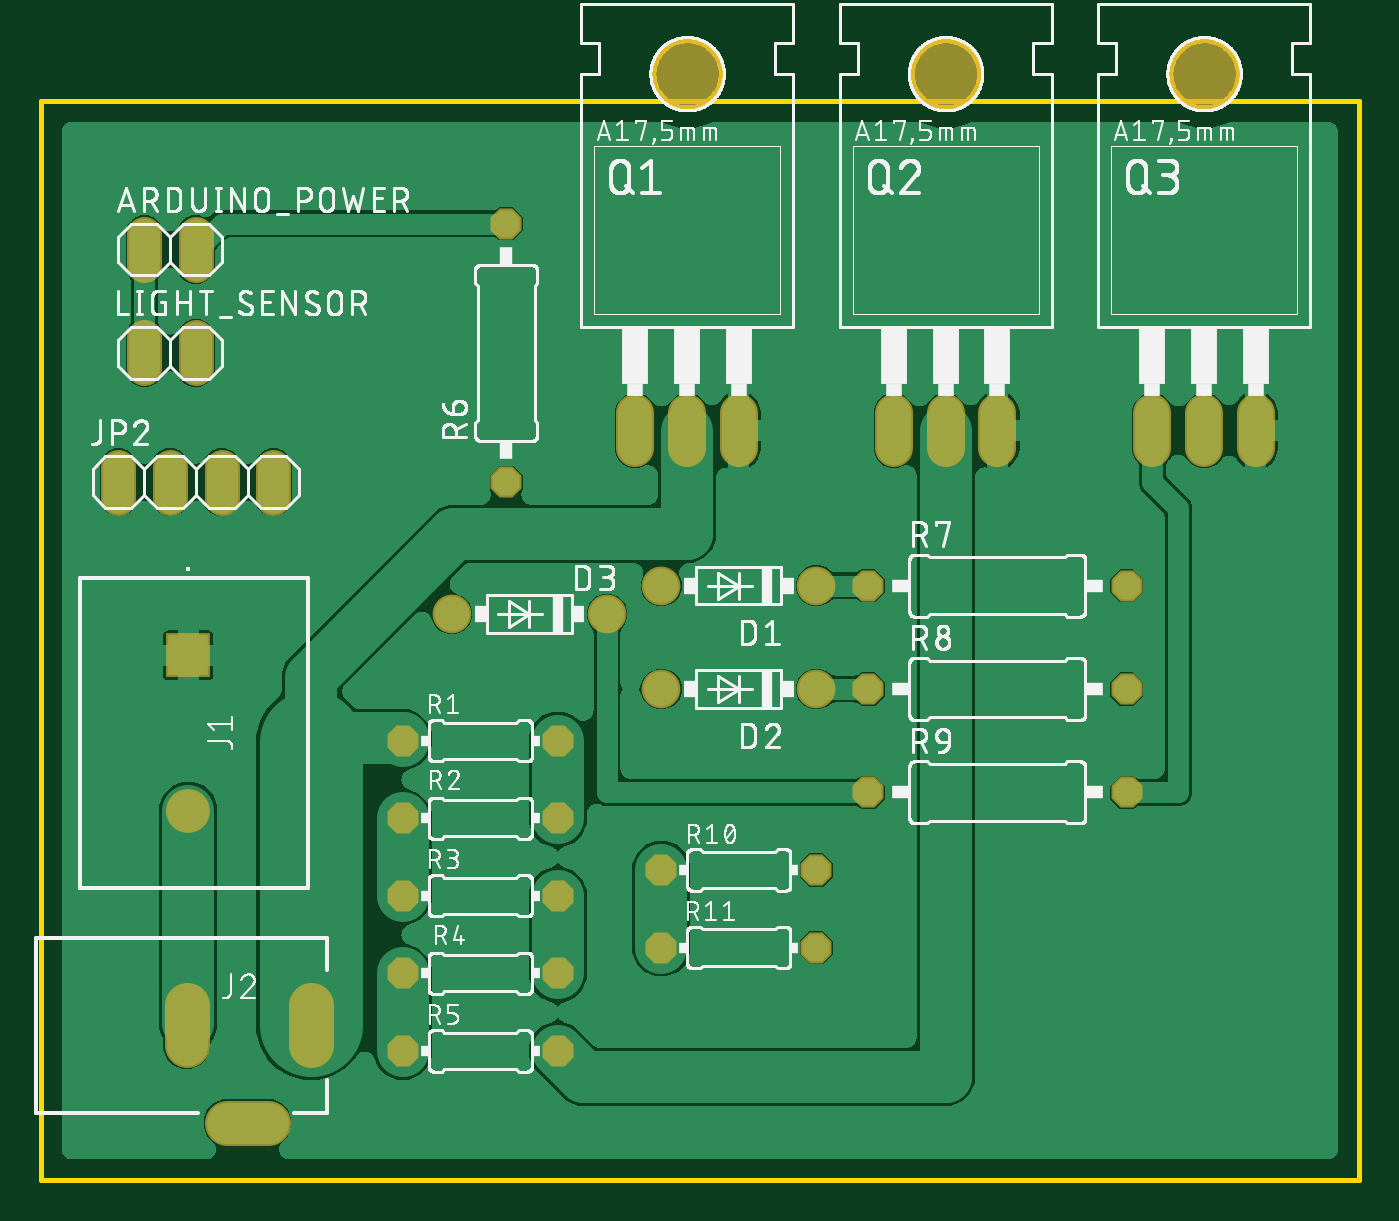
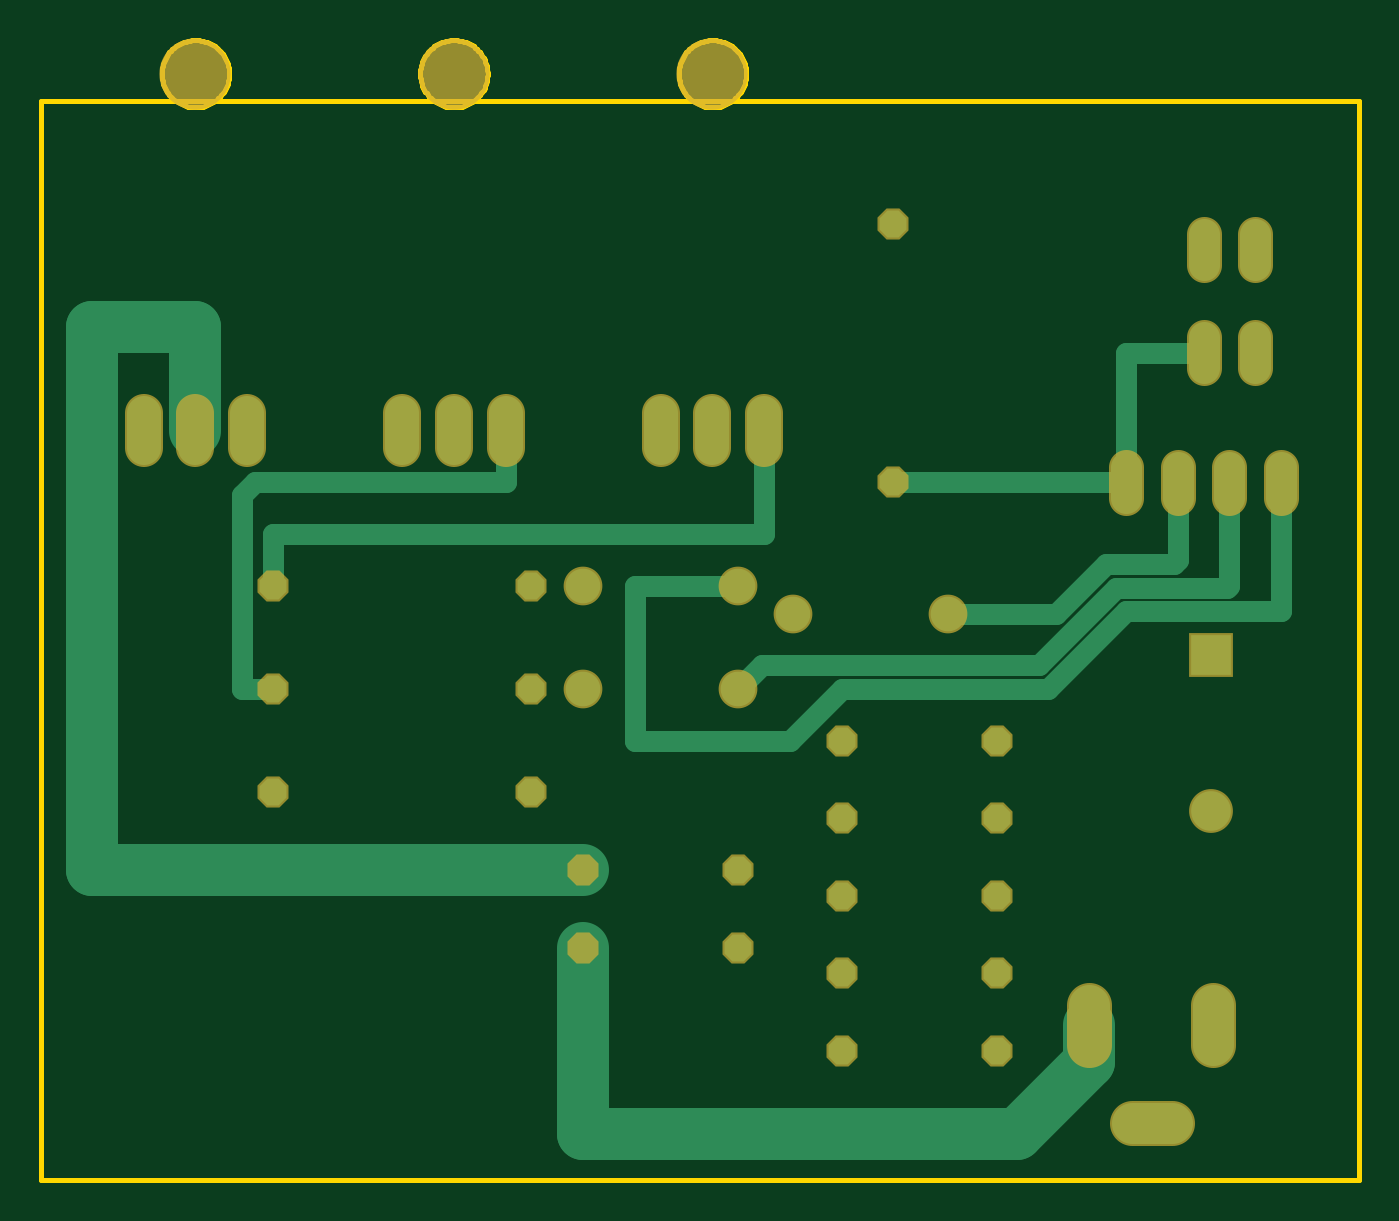
Circuit board: 6 layer files. Board 64.8 x 56.0 mm.
- bottom_copper: copper_bottom.gbr (2896 bytes)
- top_copper: copper_top.gbr (89998 bytes)
- outline: profile.gbr (6010 bytes)
- top_silk: silkscreen_top.gbr (182579 bytes)
- bottom_mask: soldermask_bottom.gbr (1849 bytes)
- top_mask: soldermask_top.gbr (1846 bytes)

=== bottom_copper: copper_bottom.gbr ===
G04 EAGLE Gerber RS-274X export*
G75*
%MOMM*%
%FSLAX34Y34*%
%LPD*%
%INBottom Copper*%
%IPPOS*%
%AMOC8*
5,1,8,0,0,1.08239X$1,22.5*%
G01*
%ADD10C,1.524000*%
%ADD11C,1.700000*%
%ADD12R,1.950000X1.950000*%
%ADD13C,1.950000*%
%ADD14C,2.000000*%
%ADD15C,1.676400*%
%ADD16P,1.429621X8X22.500000*%
%ADD17P,1.429621X8X202.500000*%
%ADD18P,1.429621X8X112.500000*%
%ADD19C,1.016000*%
%ADD20C,2.540000*%


D10*
X50800Y449580D02*
X50800Y464820D01*
X76200Y464820D02*
X76200Y449580D01*
D11*
X381000Y292100D03*
X304800Y292100D03*
X381000Y241300D03*
X304800Y241300D03*
X278130Y278130D03*
X201930Y278130D03*
D12*
X72390Y257810D03*
D13*
X72390Y181610D03*
D14*
X132600Y86200D02*
X132600Y66200D01*
X71600Y66200D02*
X71600Y86200D01*
X91600Y28200D02*
X111600Y28200D01*
D10*
X38100Y335280D02*
X38100Y350520D01*
X63500Y350520D02*
X63500Y335280D01*
X88900Y335280D02*
X88900Y350520D01*
X114300Y350520D02*
X114300Y335280D01*
X50800Y398780D02*
X50800Y414020D01*
X76200Y414020D02*
X76200Y398780D01*
D15*
X292100Y376682D02*
X292100Y359918D01*
X317500Y359918D02*
X317500Y376682D01*
X342900Y376682D02*
X342900Y359918D01*
X419100Y359918D02*
X419100Y376682D01*
X444500Y376682D02*
X444500Y359918D01*
X469900Y359918D02*
X469900Y376682D01*
X546100Y376682D02*
X546100Y359918D01*
X571500Y359918D02*
X571500Y376682D01*
X596900Y376682D02*
X596900Y359918D01*
D16*
X177800Y215900D03*
X254000Y215900D03*
D17*
X381000Y152400D03*
X304800Y152400D03*
D16*
X304800Y114300D03*
X381000Y114300D03*
D17*
X254000Y177800D03*
X177800Y177800D03*
D16*
X177800Y139700D03*
X254000Y139700D03*
D17*
X254000Y101600D03*
X177800Y101600D03*
D16*
X177800Y63500D03*
X254000Y63500D03*
D18*
X228600Y342900D03*
X228600Y469900D03*
D16*
X406400Y292100D03*
X533400Y292100D03*
X406400Y241300D03*
X533400Y241300D03*
X406400Y190500D03*
X533400Y190500D03*
D19*
X114300Y406400D02*
X76200Y406400D01*
X114300Y406400D02*
X114300Y342900D01*
X228600Y342900D01*
X63500Y342900D02*
X63500Y292100D01*
X64516Y291084D01*
X119140Y291084D01*
X157240Y252984D01*
X293116Y252984D02*
X304800Y241300D01*
X293116Y252984D02*
X157240Y252984D01*
X38100Y279400D02*
X38100Y342900D01*
X38100Y279400D02*
X114300Y279400D01*
X152400Y241300D01*
X254000Y241300D01*
X279400Y215900D02*
X355600Y215900D01*
X355600Y292100D01*
X304800Y292100D01*
X254000Y241300D02*
X279400Y215900D01*
X88900Y304800D02*
X88900Y342900D01*
X88900Y304800D02*
X90932Y302768D01*
X123979Y302768D01*
X148617Y278130D02*
X201930Y278130D01*
X148617Y278130D02*
X123979Y302768D01*
X533400Y292100D02*
X533400Y317500D01*
X393700Y317500D01*
X292100Y317500D01*
X292100Y368300D01*
X533400Y241300D02*
X548640Y241300D01*
X548640Y336550D01*
X542290Y342900D01*
X419100Y342900D01*
X419100Y368300D01*
D20*
X132600Y76200D02*
X132600Y57900D01*
X167640Y22860D02*
X381000Y22860D01*
X381000Y114300D01*
X167640Y22860D02*
X132600Y57900D01*
X622300Y152400D02*
X622300Y419100D01*
X571500Y419100D01*
X571500Y368300D01*
X622300Y152400D02*
X381000Y152400D01*
M02*

=== top_copper: copper_top.gbr (89998 bytes, source omitted) ===
=== outline: profile.gbr ===
G04 EAGLE Gerber RS-274X export*
G75*
%MOMM*%
%FSLAX34Y34*%
%LPD*%
%IN*%
%IPPOS*%
%AMOC8*
5,1,8,0,0,1.08239X$1,22.5*%
G01*
%ADD10C,0.254000*%


D10*
X0Y0D02*
X647500Y0D01*
X647500Y530100D01*
X0Y530100D01*
X0Y0D01*
X66600Y62200D02*
X76600Y62200D01*
X76600Y90200D01*
X66600Y90200D01*
X66600Y62200D01*
X127600Y59700D02*
X137600Y59700D01*
X137600Y92700D01*
X127600Y92700D01*
X127600Y59700D01*
X87600Y23200D02*
X115600Y23200D01*
X115600Y33200D01*
X87600Y33200D01*
X87600Y23200D01*
X334010Y543020D02*
X333939Y541941D01*
X333798Y540869D01*
X333587Y539809D01*
X333308Y538765D01*
X332960Y537741D01*
X332546Y536743D01*
X332068Y535773D01*
X331528Y534837D01*
X330927Y533938D01*
X330269Y533081D01*
X329557Y532268D01*
X328792Y531504D01*
X327979Y530791D01*
X327122Y530133D01*
X326223Y529532D01*
X325287Y528992D01*
X324317Y528514D01*
X323319Y528100D01*
X322295Y527752D01*
X321251Y527473D01*
X320191Y527262D01*
X319119Y527121D01*
X318040Y527050D01*
X316960Y527050D01*
X315881Y527121D01*
X314809Y527262D01*
X313749Y527473D01*
X312705Y527752D01*
X311681Y528100D01*
X310683Y528514D01*
X309713Y528992D01*
X308777Y529532D01*
X307878Y530133D01*
X307021Y530791D01*
X306208Y531504D01*
X305444Y532268D01*
X304731Y533081D01*
X304073Y533938D01*
X303472Y534837D01*
X302932Y535773D01*
X302454Y536743D01*
X302040Y537741D01*
X301692Y538765D01*
X301413Y539809D01*
X301202Y540869D01*
X301061Y541941D01*
X300990Y543020D01*
X300990Y544100D01*
X301061Y545179D01*
X301202Y546251D01*
X301413Y547311D01*
X301692Y548355D01*
X302040Y549379D01*
X302454Y550377D01*
X302932Y551347D01*
X303472Y552283D01*
X304073Y553182D01*
X304731Y554039D01*
X305444Y554852D01*
X306208Y555617D01*
X307021Y556329D01*
X307878Y556987D01*
X308777Y557588D01*
X309713Y558128D01*
X310683Y558606D01*
X311681Y559020D01*
X312705Y559368D01*
X313749Y559647D01*
X314809Y559858D01*
X315881Y559999D01*
X316960Y560070D01*
X318040Y560070D01*
X319119Y559999D01*
X320191Y559858D01*
X321251Y559647D01*
X322295Y559368D01*
X323319Y559020D01*
X324317Y558606D01*
X325287Y558128D01*
X326223Y557588D01*
X327122Y556987D01*
X327979Y556329D01*
X328792Y555617D01*
X329557Y554852D01*
X330269Y554039D01*
X330927Y553182D01*
X331528Y552283D01*
X332068Y551347D01*
X332546Y550377D01*
X332960Y549379D01*
X333308Y548355D01*
X333587Y547311D01*
X333798Y546251D01*
X333939Y545179D01*
X334010Y544100D01*
X334010Y543020D01*
X461010Y543020D02*
X460939Y541941D01*
X460798Y540869D01*
X460587Y539809D01*
X460308Y538765D01*
X459960Y537741D01*
X459546Y536743D01*
X459068Y535773D01*
X458528Y534837D01*
X457927Y533938D01*
X457269Y533081D01*
X456557Y532268D01*
X455792Y531504D01*
X454979Y530791D01*
X454122Y530133D01*
X453223Y529532D01*
X452287Y528992D01*
X451317Y528514D01*
X450319Y528100D01*
X449295Y527752D01*
X448251Y527473D01*
X447191Y527262D01*
X446119Y527121D01*
X445040Y527050D01*
X443960Y527050D01*
X442881Y527121D01*
X441809Y527262D01*
X440749Y527473D01*
X439705Y527752D01*
X438681Y528100D01*
X437683Y528514D01*
X436713Y528992D01*
X435777Y529532D01*
X434878Y530133D01*
X434021Y530791D01*
X433208Y531504D01*
X432444Y532268D01*
X431731Y533081D01*
X431073Y533938D01*
X430472Y534837D01*
X429932Y535773D01*
X429454Y536743D01*
X429040Y537741D01*
X428692Y538765D01*
X428413Y539809D01*
X428202Y540869D01*
X428061Y541941D01*
X427990Y543020D01*
X427990Y544100D01*
X428061Y545179D01*
X428202Y546251D01*
X428413Y547311D01*
X428692Y548355D01*
X429040Y549379D01*
X429454Y550377D01*
X429932Y551347D01*
X430472Y552283D01*
X431073Y553182D01*
X431731Y554039D01*
X432444Y554852D01*
X433208Y555617D01*
X434021Y556329D01*
X434878Y556987D01*
X435777Y557588D01*
X436713Y558128D01*
X437683Y558606D01*
X438681Y559020D01*
X439705Y559368D01*
X440749Y559647D01*
X441809Y559858D01*
X442881Y559999D01*
X443960Y560070D01*
X445040Y560070D01*
X446119Y559999D01*
X447191Y559858D01*
X448251Y559647D01*
X449295Y559368D01*
X450319Y559020D01*
X451317Y558606D01*
X452287Y558128D01*
X453223Y557588D01*
X454122Y556987D01*
X454979Y556329D01*
X455792Y555617D01*
X456557Y554852D01*
X457269Y554039D01*
X457927Y553182D01*
X458528Y552283D01*
X459068Y551347D01*
X459546Y550377D01*
X459960Y549379D01*
X460308Y548355D01*
X460587Y547311D01*
X460798Y546251D01*
X460939Y545179D01*
X461010Y544100D01*
X461010Y543020D01*
X588010Y543020D02*
X587939Y541941D01*
X587798Y540869D01*
X587587Y539809D01*
X587308Y538765D01*
X586960Y537741D01*
X586546Y536743D01*
X586068Y535773D01*
X585528Y534837D01*
X584927Y533938D01*
X584269Y533081D01*
X583557Y532268D01*
X582792Y531504D01*
X581979Y530791D01*
X581122Y530133D01*
X580223Y529532D01*
X579287Y528992D01*
X578317Y528514D01*
X577319Y528100D01*
X576295Y527752D01*
X575251Y527473D01*
X574191Y527262D01*
X573119Y527121D01*
X572040Y527050D01*
X570960Y527050D01*
X569881Y527121D01*
X568809Y527262D01*
X567749Y527473D01*
X566705Y527752D01*
X565681Y528100D01*
X564683Y528514D01*
X563713Y528992D01*
X562777Y529532D01*
X561878Y530133D01*
X561021Y530791D01*
X560208Y531504D01*
X559444Y532268D01*
X558731Y533081D01*
X558073Y533938D01*
X557472Y534837D01*
X556932Y535773D01*
X556454Y536743D01*
X556040Y537741D01*
X555692Y538765D01*
X555413Y539809D01*
X555202Y540869D01*
X555061Y541941D01*
X554990Y543020D01*
X554990Y544100D01*
X555061Y545179D01*
X555202Y546251D01*
X555413Y547311D01*
X555692Y548355D01*
X556040Y549379D01*
X556454Y550377D01*
X556932Y551347D01*
X557472Y552283D01*
X558073Y553182D01*
X558731Y554039D01*
X559444Y554852D01*
X560208Y555617D01*
X561021Y556329D01*
X561878Y556987D01*
X562777Y557588D01*
X563713Y558128D01*
X564683Y558606D01*
X565681Y559020D01*
X566705Y559368D01*
X567749Y559647D01*
X568809Y559858D01*
X569881Y559999D01*
X570960Y560070D01*
X572040Y560070D01*
X573119Y559999D01*
X574191Y559858D01*
X575251Y559647D01*
X576295Y559368D01*
X577319Y559020D01*
X578317Y558606D01*
X579287Y558128D01*
X580223Y557588D01*
X581122Y556987D01*
X581979Y556329D01*
X582792Y555617D01*
X583557Y554852D01*
X584269Y554039D01*
X584927Y553182D01*
X585528Y552283D01*
X586068Y551347D01*
X586546Y550377D01*
X586960Y549379D01*
X587308Y548355D01*
X587587Y547311D01*
X587798Y546251D01*
X587939Y545179D01*
X588010Y544100D01*
X588010Y543020D01*
M02*

=== top_silk: silkscreen_top.gbr (182579 bytes, source omitted) ===
=== bottom_mask: soldermask_bottom.gbr ===
G04 EAGLE Gerber RS-274X export*
G75*
%MOMM*%
%FSLAX34Y34*%
%LPD*%
%INSoldermask Bottom*%
%IPPOS*%
%AMOC8*
5,1,8,0,0,1.08239X$1,22.5*%
G01*
%ADD10C,1.727200*%
%ADD11C,1.903200*%
%ADD12R,2.153200X2.153200*%
%ADD13C,2.153200*%
%ADD14C,2.203200*%
%ADD15C,1.879600*%
%ADD16C,3.505200*%
%ADD17P,1.649562X8X22.500000*%
%ADD18P,1.649562X8X202.500000*%
%ADD19P,1.649562X8X112.500000*%


D10*
X50800Y449580D02*
X50800Y464820D01*
X76200Y464820D02*
X76200Y449580D01*
D11*
X381000Y292100D03*
X304800Y292100D03*
X381000Y241300D03*
X304800Y241300D03*
X278130Y278130D03*
X201930Y278130D03*
D12*
X72390Y257810D03*
D13*
X72390Y181610D03*
D14*
X132600Y86200D02*
X132600Y66200D01*
X71600Y66200D02*
X71600Y86200D01*
X91600Y28200D02*
X111600Y28200D01*
D10*
X38100Y335280D02*
X38100Y350520D01*
X63500Y350520D02*
X63500Y335280D01*
X88900Y335280D02*
X88900Y350520D01*
X114300Y350520D02*
X114300Y335280D01*
X50800Y398780D02*
X50800Y414020D01*
X76200Y414020D02*
X76200Y398780D01*
D15*
X292100Y376682D02*
X292100Y359918D01*
X317500Y359918D02*
X317500Y376682D01*
X342900Y376682D02*
X342900Y359918D01*
D16*
X317500Y543560D03*
D15*
X419100Y376682D02*
X419100Y359918D01*
X444500Y359918D02*
X444500Y376682D01*
X469900Y376682D02*
X469900Y359918D01*
D16*
X444500Y543560D03*
D15*
X546100Y376682D02*
X546100Y359918D01*
X571500Y359918D02*
X571500Y376682D01*
X596900Y376682D02*
X596900Y359918D01*
D16*
X571500Y543560D03*
D17*
X177800Y215900D03*
X254000Y215900D03*
D18*
X381000Y152400D03*
X304800Y152400D03*
D17*
X304800Y114300D03*
X381000Y114300D03*
D18*
X254000Y177800D03*
X177800Y177800D03*
D17*
X177800Y139700D03*
X254000Y139700D03*
D18*
X254000Y101600D03*
X177800Y101600D03*
D17*
X177800Y63500D03*
X254000Y63500D03*
D19*
X228600Y342900D03*
X228600Y469900D03*
D17*
X406400Y292100D03*
X533400Y292100D03*
X406400Y241300D03*
X533400Y241300D03*
X406400Y190500D03*
X533400Y190500D03*
M02*

=== top_mask: soldermask_top.gbr ===
G04 EAGLE Gerber RS-274X export*
G75*
%MOMM*%
%FSLAX34Y34*%
%LPD*%
%INSoldermask Top*%
%IPPOS*%
%AMOC8*
5,1,8,0,0,1.08239X$1,22.5*%
G01*
%ADD10C,1.727200*%
%ADD11C,1.903200*%
%ADD12R,2.153200X2.153200*%
%ADD13C,2.153200*%
%ADD14C,2.203200*%
%ADD15C,1.879600*%
%ADD16C,3.505200*%
%ADD17P,1.649562X8X22.500000*%
%ADD18P,1.649562X8X202.500000*%
%ADD19P,1.649562X8X112.500000*%


D10*
X50800Y449580D02*
X50800Y464820D01*
X76200Y464820D02*
X76200Y449580D01*
D11*
X381000Y292100D03*
X304800Y292100D03*
X381000Y241300D03*
X304800Y241300D03*
X278130Y278130D03*
X201930Y278130D03*
D12*
X72390Y257810D03*
D13*
X72390Y181610D03*
D14*
X132600Y86200D02*
X132600Y66200D01*
X71600Y66200D02*
X71600Y86200D01*
X91600Y28200D02*
X111600Y28200D01*
D10*
X38100Y335280D02*
X38100Y350520D01*
X63500Y350520D02*
X63500Y335280D01*
X88900Y335280D02*
X88900Y350520D01*
X114300Y350520D02*
X114300Y335280D01*
X50800Y398780D02*
X50800Y414020D01*
X76200Y414020D02*
X76200Y398780D01*
D15*
X292100Y376682D02*
X292100Y359918D01*
X317500Y359918D02*
X317500Y376682D01*
X342900Y376682D02*
X342900Y359918D01*
D16*
X317500Y543560D03*
D15*
X419100Y376682D02*
X419100Y359918D01*
X444500Y359918D02*
X444500Y376682D01*
X469900Y376682D02*
X469900Y359918D01*
D16*
X444500Y543560D03*
D15*
X546100Y376682D02*
X546100Y359918D01*
X571500Y359918D02*
X571500Y376682D01*
X596900Y376682D02*
X596900Y359918D01*
D16*
X571500Y543560D03*
D17*
X177800Y215900D03*
X254000Y215900D03*
D18*
X381000Y152400D03*
X304800Y152400D03*
D17*
X304800Y114300D03*
X381000Y114300D03*
D18*
X254000Y177800D03*
X177800Y177800D03*
D17*
X177800Y139700D03*
X254000Y139700D03*
D18*
X254000Y101600D03*
X177800Y101600D03*
D17*
X177800Y63500D03*
X254000Y63500D03*
D19*
X228600Y342900D03*
X228600Y469900D03*
D17*
X406400Y292100D03*
X533400Y292100D03*
X406400Y241300D03*
X533400Y241300D03*
X406400Y190500D03*
X533400Y190500D03*
M02*

